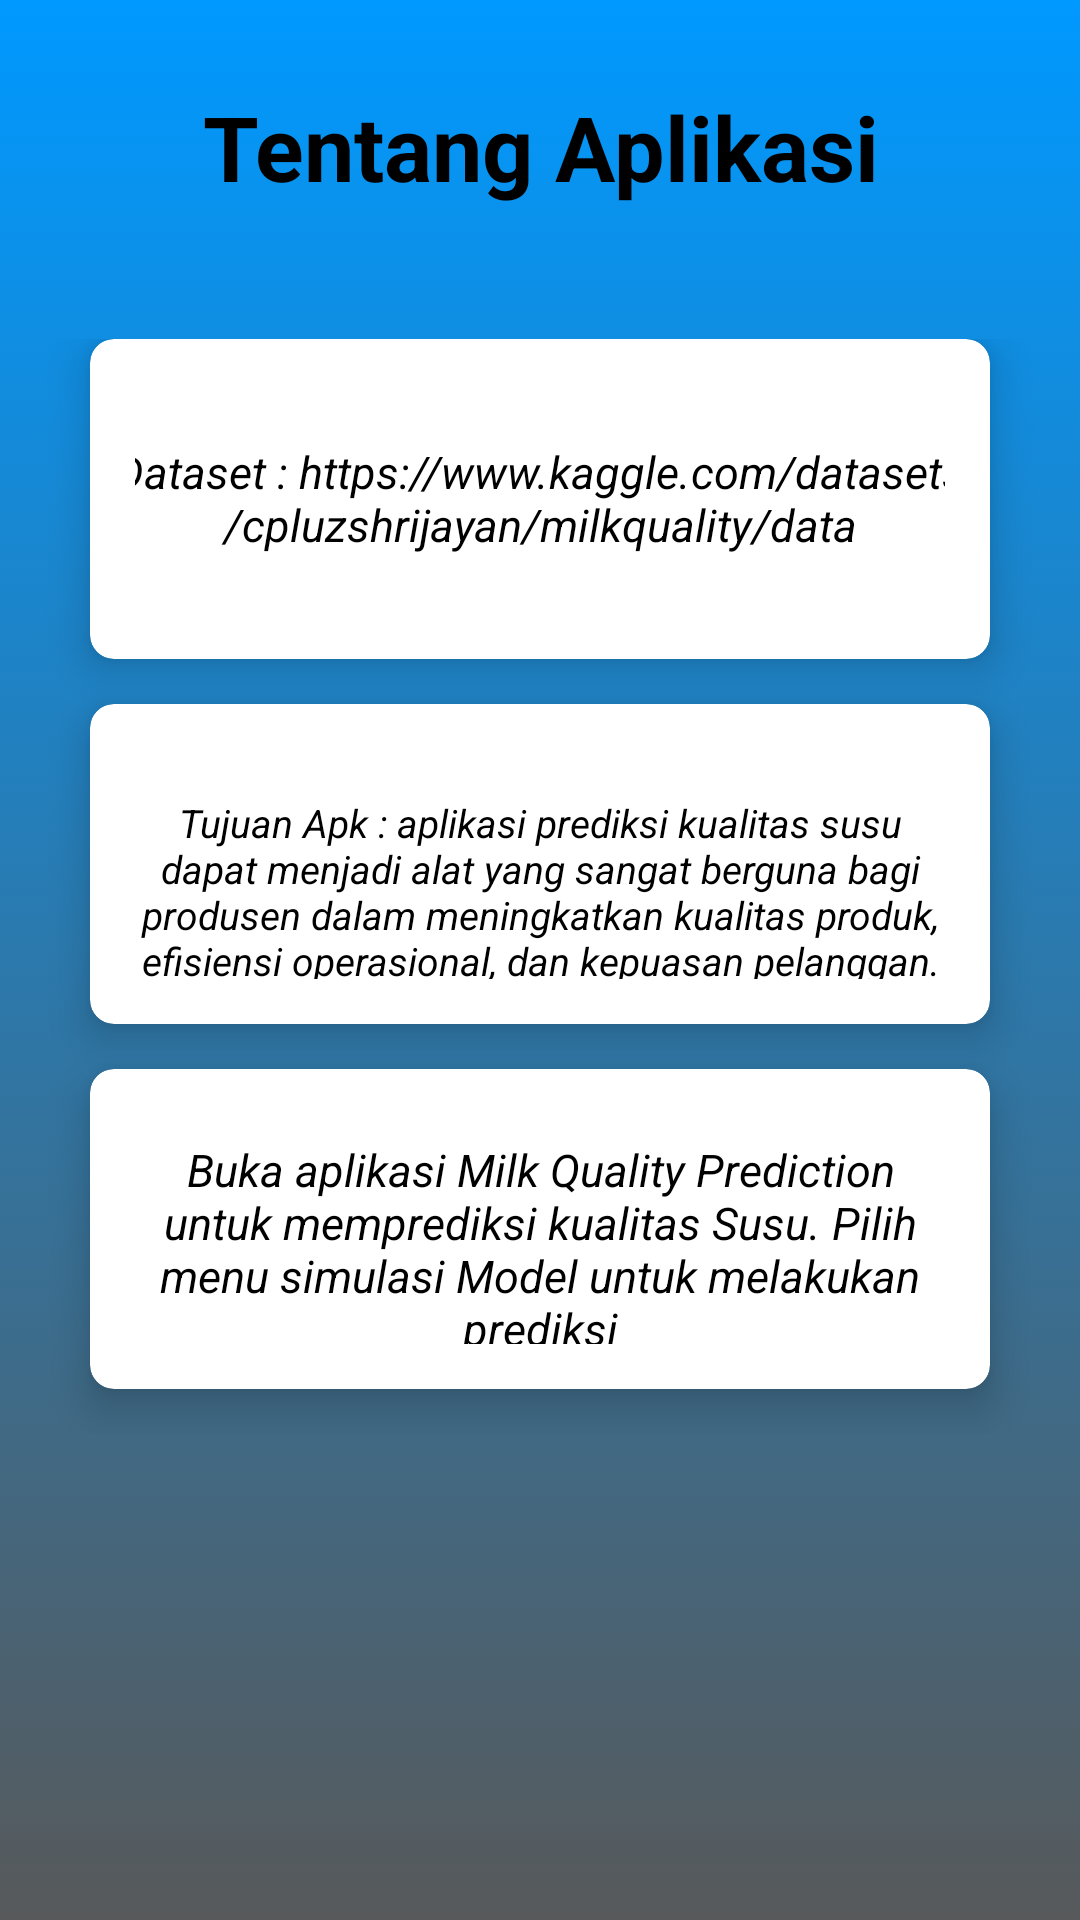

Reconstruct the res/layout file that produces this screen, plus the resources it refers to.
<!-- AndroidManifest.xml: application theme Theme.MilkQualityPrediction -->
<!-- res/layout/activity_tentang.xml -->
<?xml version="1.0" encoding="utf-8"?>
<androidx.constraintlayout.widget.ConstraintLayout xmlns:android="http://schemas.android.com/apk/res/android"
    xmlns:app="http://schemas.android.com/apk/res-auto"
    xmlns:tools="http://schemas.android.com/tools"
    android:layout_width="match_parent"
    android:layout_height="match_parent"
    android:background="@drawable/background"
    tools:context=".Tentang">

    <LinearLayout
        android:layout_width="match_parent"
        android:layout_height="match_parent"
        android:background="@drawable/background"
        android:orientation="vertical"
        android:weightSum="10"
        app:layout_constraintBaseline_toBaselineOf="parent">

        <RelativeLayout
            android:layout_width="408dp"
            android:layout_gravity="center"
            android:layout_height="0dp"
            android:layout_weight="2">

            <TextView
                android:layout_width="500dp"
                android:layout_height="100dp"
                android:text="Tentang Aplikasi"
                android:textStyle="bold"
                android:textAlignment="center"
                android:gravity="center"
                android:textColor="@color/black"
                android:textSize="30sp"/>

        </RelativeLayout>


        <GridLayout
            android:layout_width="match_parent"
            android:layout_height="150dp"
            android:layout_weight="5"
            android:columnCount="1"
            android:rowCount="3"
            android:alignmentMode="alignMargins"
            android:columnOrderPreserved="false"
            android:padding="15dp">

            <androidx.cardview.widget.CardView
                app:cardBackgroundColor="@color/white"
                android:layout_width="0dp"
                android:layout_height="0dp"
                android:layout_columnWeight="1"
                android:layout_rowWeight="1"
                android:layout_marginBottom="15dp"
                android:layout_marginLeft="15dp"
                android:layout_marginRight="15dp"
                app:cardElevation="8dp"
                app:cardCornerRadius="8dp">

                <LinearLayout
                    android:layout_width="wrap_content"
                    android:layout_height="wrap_content"
                    android:layout_gravity="center_horizontal|center_vertical"
                    android:layout_margin="15dp"
                    android:orientation="vertical">


                    <TextView
                        android:layout_width="290dp"
                        android:layout_height="110dp"
                        android:layout_gravity="center_horizontal"
                        android:layout_marginLeft="20dp"
                        android:layout_marginTop="19dp"
                        android:layout_marginRight="20dp"
                        android:layout_marginBottom="100dp"
                        android:text="Dataset : https://www.kaggle.com/datasets/cpluzshrijayan/milkquality/data"
                        android:textAlignment="center"
                        android:textColor="@color/black"
                        android:textSize="15sp"
                        android:textStyle="italic">

                    </TextView>

                </LinearLayout>

            </androidx.cardview.widget.CardView>


            <androidx.cardview.widget.CardView
                app:cardBackgroundColor="@color/white"
                android:layout_width="0dp"
                android:layout_height="0dp"
                android:layout_columnWeight="1"
                android:layout_rowWeight="1"
                android:layout_marginBottom="15dp"
                android:layout_marginLeft="15dp"
                android:layout_marginRight="15dp"
                app:cardElevation="8dp"
                app:cardCornerRadius="8dp">

                <LinearLayout
                    android:layout_width="wrap_content"
                    android:layout_height="wrap_content"
                    android:layout_gravity="center_horizontal|center_vertical"
                    android:layout_margin="15dp"
                    android:orientation="vertical">


                    <TextView
                        android:layout_width="270dp"
                        android:layout_height="95dp"
                        android:layout_marginTop="0dp"
                        android:layout_marginBottom="150dp"
                        android:layout_marginLeft="20dp"
                        android:layout_marginRight="20dp"
                        android:gravity="center"
                        android:text="Tujuan Apk : aplikasi prediksi kualitas susu dapat menjadi alat yang sangat berguna bagi produsen dalam meningkatkan kualitas produk, efisiensi operasional, dan kepuasan pelanggan."
                        android:textSize="13sp"
                        android:textStyle="italic"
                        android:textColor="@color/black"
                        android:textAlignment="center"
                        android:layout_gravity="center_horizontal">

                    </TextView>

                </LinearLayout>

            </androidx.cardview.widget.CardView>

            <androidx.cardview.widget.CardView
                app:cardBackgroundColor="@color/white"
                android:layout_width="0dp"
                android:layout_height="0dp"
                android:layout_columnWeight="1"
                android:layout_rowWeight="1"
                android:layout_marginBottom="15dp"
                android:layout_marginLeft="15dp"
                android:layout_marginRight="15dp"
                app:cardElevation="8dp"
                app:cardCornerRadius="8dp">

                <LinearLayout
                    android:layout_width="wrap_content"
                    android:layout_height="wrap_content"
                    android:layout_gravity="center_horizontal|center_vertical"
                    android:layout_margin="15dp"
                    android:orientation="vertical">


                    <TextView
                        android:layout_width="270dp"
                        android:layout_height="90dp"
                        android:layout_marginTop="0dp"
                        android:layout_marginBottom="100dp"
                        android:layout_marginLeft="20dp"
                        android:layout_marginRight="20dp"
                        android:text="Buka aplikasi Milk Quality Prediction untuk memprediksi kualitas Susu. Pilih menu simulasi Model untuk melakukan prediksi"
                        android:textSize="15sp"
                        android:textStyle="italic"
                        android:textColor="@color/black"
                        android:textAlignment="center"
                        android:gravity="center"
                        android:layout_gravity="center_horizontal">

                    </TextView>

                </LinearLayout>

            </androidx.cardview.widget.CardView>


        </GridLayout>

    </LinearLayout>

</androidx.constraintlayout.widget.ConstraintLayout>
<!-- resources referenced by this layout -->
<resources>
  <color name="black">#FF000000</color>
  <color name="white">#FFFFFFFF</color>
  <!-- drawable background (drawable) -->
  <?xml version="1.0" encoding="utf-8"?>
  <selector xmlns:android="http://schemas.android.com/apk/res/android">
      <item>
          <shape>
  
              <gradient
                  android:angle="90"
                  android:startColor="@color/grey"
                  android:endColor="@color/blues"
                  android:type="linear">
              </gradient>
  
          </shape>
      </item>
  </selector>
  <style name="Theme.MilkQualityPrediction" parent="Base.Theme.MilkQualityPrediction" />
  <color name="grey">#57595A</color>
  <color name="blues">#0099FF</color>
  <style name="Base.Theme.MilkQualityPrediction" parent="Theme.Material3.DayNight.NoActionBar">
          
          <item name="colorPrimary">@color/blues</item>
          <item name="colorPrimaryVariant">@color/blues</item>
          <item name="android:statusBarColor">@color/white</item>
          
      </style>
</resources>
